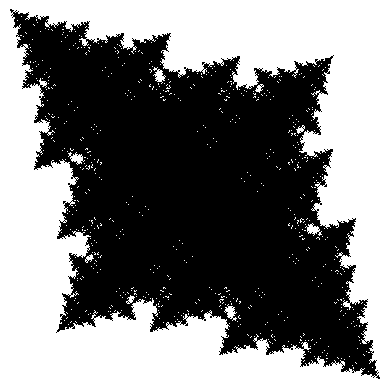

Python code for this plot: (Note: this script raises an exception after producing the figure.)
import matplotlib.pyplot as plt 
import numpy as np

def the_eye(order):
    points = {-0.5-0.5j, 0.5+0.5j}
    k = 0
    for i in range(order-1):
        new_center = {point * 1j for point in points}
        if i % 2 == 0:
            points.update({point + (2**k)*(-1 + 1j) for point in new_center})
            points.update({point + (2**k)*(1 - 1j) for point in new_center})
        else:
            points.update({point + (2**k)*(1 + 1j) for point in new_center})
            points.update({point + (2**k)*(-1 - 1j) for point in new_center})
            k += 1
    return points

def draw(points):
    reals = [int(z.real + 0.5) for z in points]
    imags = [int(z.imag + 0.5) for z in points]

    minX = min(reals)
    minY = min(imags)

    dimension = len(set(reals))
    data = np.zeros((dimension, dimension))

    # Set elements to 1 at the indices corresponding to the complex numbers
    for real, imag in zip(reals, imags):
        data[real-minX][imag-minY] = 1

    plt.imshow(data, cmap='binary', interpolation='nearest')
    plt.axis('off')
    plt.savefig(r'C:\Users\<user>\Downloads\eyes\eye17', dpi=4000)
    plt.show()

def main():
    points = the_eye(17)
    draw(points)

main()
